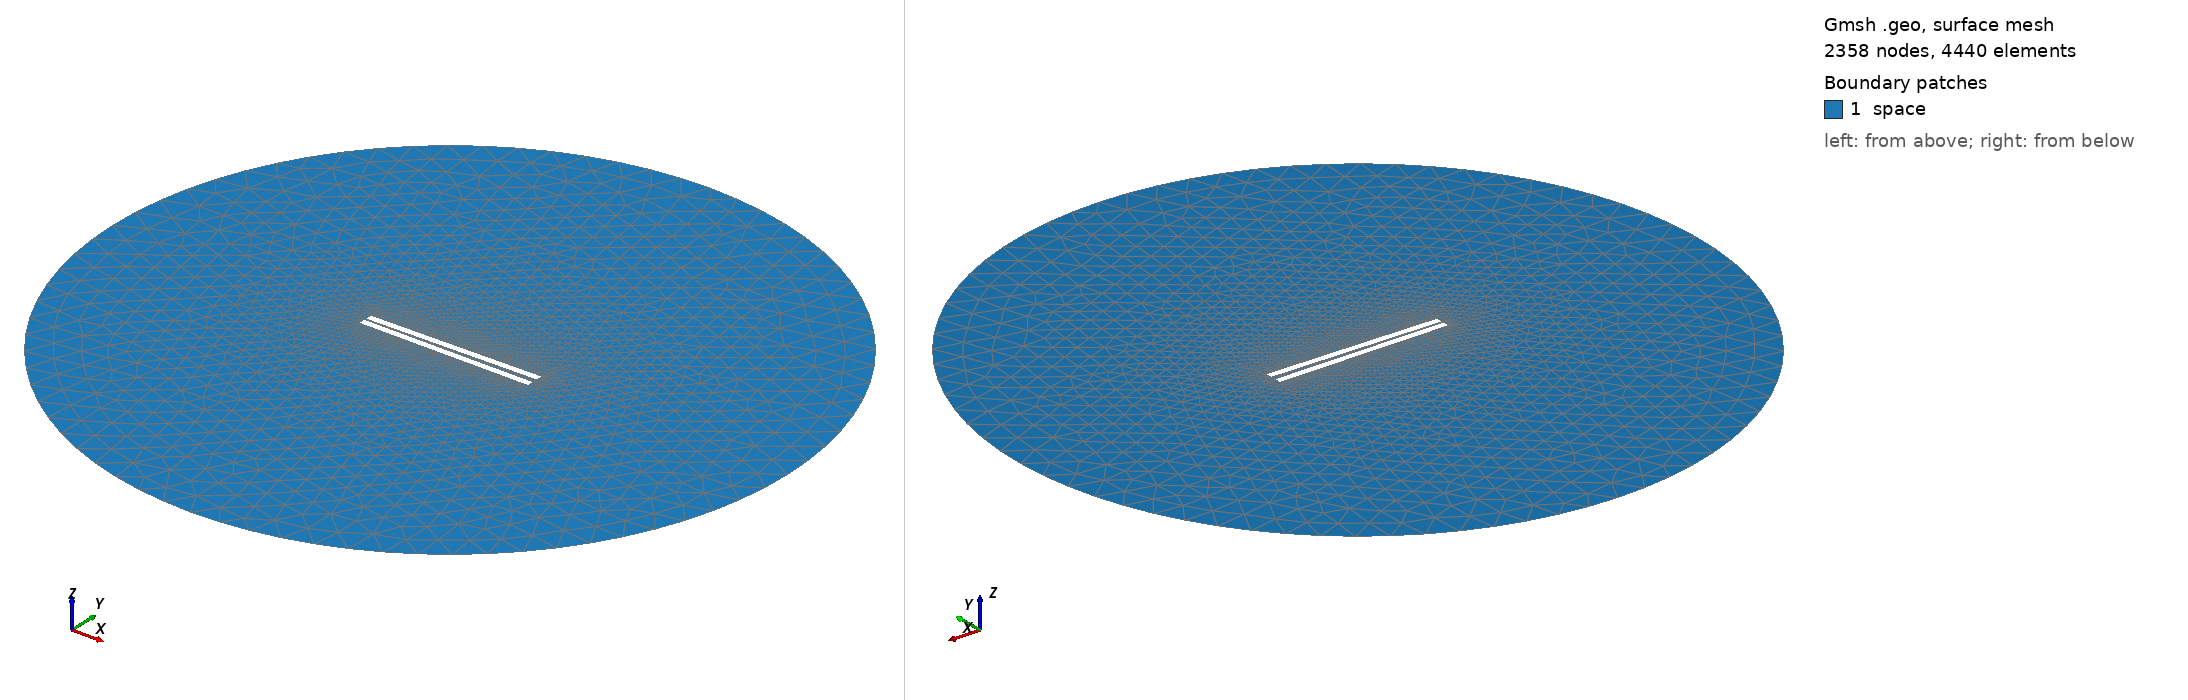

Gmsh geometry script, surface-meshed: 2358 nodes, 4440 surface elements. Boundary patches (legend numbers): 1 space. Left view from above one corner, right view from below the opposite corner. Legend entries are the model's physical surfaces. The drawing asked Gmsh for element sizes between 1% and 20% of the model's largest extent; the script's own settings can give other sizes.

=== 281.geo (drawn) ===
// Set the geometry kernel
SetFactory("OpenCASCADE");

//---------------------------------------
// Rectangles
//---------------------------------------

// Rectangle 1 (top)
Point(1) = {-49.78888888888889, 1.1944444444444444, 0, 1.0};
Point(2) = {49.78888888888889, 1.1944444444444444, 0, 1.0};
Point(3) = {49.78888888888889, 4.772222222222222, 0, 1.0};
Point(4) = {-49.78888888888889, 4.772222222222222, 0, 1.0};

Line(1) = {1, 2};
Line(2) = {2, 3};
Line(3) = {3, 4};
Line(4) = {4, 1};

Line Loop(1) = {1, 2, 3, 4};
Plane Surface(1) = {1};

Rotate { {0, 0, 1}, {0,  1.1944444444444444,  0}, 0.017 } {
  Surface{1};
}

// Rectangle 2 (bottom)
Point(5) = {-49.78888888888889, -1.1944444444444444, 0, 1.0};
Point(6) = {49.78888888888889, -1.1944444444444444, 0, 1.0};
Point(7) = {49.78888888888889, -4.772222222222222, 0, 1.0};
Point(8) = {-49.78888888888889, -4.772222222222222, 0, 1.0};

Line(5) = {5, 6};
Line(6) = {6, 7};
Line(7) = {7, 8};
Line(8) = {8, 5};

Line Loop(2) = {5, 6, 7, 8};
Plane Surface(2) = {2}; 


//---------------------------------------
// Circle
//---------------------------------------

// Define points
Point(9) = {0, 0, 0};        // Center
Point(10) = {200, 0, 0};     // Start point
Point(11) = {0, 200, 0};     // 90 degrees
Point(12) = {-200, 0, 0};    // 180 degrees
Point(13) = {0, -200, 0};    // 270 degrees

// Define circle arcs (each needs start, center, end)
Circle(9) = {10, 9, 11};
Circle(10) = {11, 9, 12};
Circle(11) = {12, 9, 13};
Circle(12) = {13, 9, 10};

// Define curve loop and surface if needed
Curve Loop(3) = {9, 10, 11, 12};
Surface(3) = {3};

// Subtract Rectangles from Circle
BooleanDifference{ Surface{3}; Delete; }{ Surface{1}; Surface{2}; Delete; }

//---------------------------------------
// Transfinite Lines and Surface
//---------------------------------------
Transfinite Line {1, 3} = 50 Using Progression 1;
Transfinite Line {2, 4} = 2 Using Progression 1;
Transfinite Line {5, 7} = 50 Using Progression 1;
Transfinite Line {6, 8} = 2 Using Progression 1;
Transfinite Line {9, 10, 11, 12} = 20 Using Progression 1;

//---------------------------------------
// Define Physical Groups
//---------------------------------------                

//--- Physical Curves
// Physical groups for boundaries
Physical Line("force_segment", 10) = {1};
Physical Line("upper_plate", 11) = {2, 3, 4};
Physical Line("lower_plate", 12) = {5, 6, 7, 8};
Physical Line("boundary", 20) = {9, 10, 11, 12};

//--- Physical Surfaces
Physical Surface("space", 30) = {3};

//---------------------------------------
// 6. Generate the Mesh
//---------------------------------------
Mesh 2;  // 2D mesh generation
